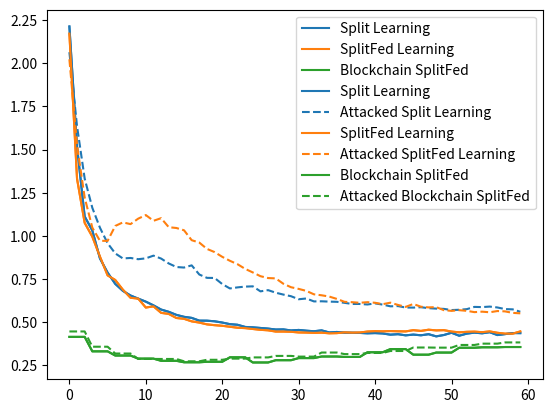

This figure's Python source:
import matplotlib.pyplot as plt
import json


attack_split_learning = [2.0639307498931885, 1.6349354982376099, 1.3319441676139832, 1.162459909915924, 1.0471364259719849, 0.9573463201522827, 0.8984882831573486, 0.869298666715622, 0.8720363676548004, 0.8648864924907684, 0.8697293102741241, 0.8854732811450958, 0.8685795366764069, 0.8402907848358154, 0.8196350634098053, 0.8165527880191803, 0.8292319178581238, 0.7761197686195374, 0.7568690180778503, 0.7562016844749451, 0.7209053039550781, 0.6955073177814484, 0.701652318239212, 0.7061564028263092, 0.7077163755893707, 0.6786283254623413, 0.6856912672519684, 0.6708431541919708, 0.6599160730838776,
                         0.6504832804203033, 0.6329684853553772, 0.6372454464435577, 0.6204142272472382, 0.6211216449737549, 0.6191957592964172, 0.6180879771709442, 0.612138956785202, 0.6055677533149719, 0.6056803166866302, 0.6025772392749786, 0.6089742481708527, 0.6018595993518829, 0.5919955372810364, 0.5933064818382263, 0.5850025117397308, 0.5845812559127808, 0.5867308080196381, 0.5812960863113403, 0.5786785781383514, 0.577111691236496, 0.5703504085540771, 0.571904718875885, 0.5756259560585022, 0.5885859429836273, 0.5874867141246796, 0.5904145538806915, 0.5853234231472015, 0.5760088860988617, 0.5743975043296814, 0.5604176819324493]

split_learning = [2.212870955467224, 1.5162779092788696, 1.1122539043426514, 1.0313005149364471, 0.8691311478614807, 0.7873154580593109, 0.7219273149967194, 0.6813891232013702, 0.6546140015125275, 0.6365311443805695, 0.6190192699432373, 0.5975609123706818, 0.573245495557785, 0.5601561963558197, 0.5424469709396362, 0.5311638414859772, 0.5249484181404114, 0.509085088968277, 0.508796215057373, 0.5052403211593628, 0.49799130856990814, 0.48869243264198303, 0.4850911945104599, 0.47251616418361664, 0.4701724350452423, 0.4665999263525009, 0.4629242420196533, 0.4575715810060501, 0.4583512991666794, 0.4521678239107132,
                  0.45516732335090637, 0.45084625482559204, 0.44755932688713074, 0.4526332765817642, 0.4406762570142746, 0.4434239864349365, 0.43932972848415375, 0.43876586854457855, 0.43787233531475067, 0.4356110244989395, 0.436943843960762, 0.4346548467874527, 0.4278301000595093, 0.43053777515888214, 0.42385663092136383, 0.42825816571712494, 0.42415376007556915, 0.43050266802310944, 0.4179035425186157, 0.42582063376903534, 0.43882371485233307, 0.42169903218746185, 0.43385516107082367, 0.4395505040884018, 0.43566088378429413, 0.44211824238300323, 0.4255141615867615, 0.43090978264808655, 0.4371469169855118, 0.43664319813251495]

attack_split_fed = [2.0229547023773193, 1.5251706838607788, 1.2219032645225525, 1.0478055477142334, 0.9713321924209595, 0.9711318612098694, 1.0574232935905457, 1.0782175064086914, 1.068079948425293, 1.099725067615509, 1.1204986572265625, 1.0872965455055237, 1.1024835109710693, 1.0502883195877075, 1.0456680655479431, 1.0323756337165833, 0.9750166833400726, 0.9611176252365112, 0.9244896173477173, 0.9060823917388916, 0.87864550948143, 0.8556957244873047, 0.8359083235263824, 0.8088070750236511, 0.7882048785686493, 0.766476571559906, 0.7557205855846405, 0.7537204325199127, 0.7225920855998993, 0.702559769153595,
                    0.6928669512271881, 0.6813512742519379, 0.6614670753479004, 0.6558817327022552, 0.6485162377357483, 0.6347474753856659, 0.6180255115032196, 0.6157717406749725, 0.6124247908592224, 0.615942120552063, 0.6125353574752808, 0.6043763160705566, 0.6130113899707794, 0.6000010371208191, 0.588729053735733, 0.6054861545562744, 0.5896362960338593, 0.5857497155666351, 0.5872897505760193, 0.5696938931941986, 0.5656419694423676, 0.5696662068367004, 0.565798282623291, 0.558326005935669, 0.5610090792179108, 0.5575518012046814, 0.56462562084198, 0.5626532584428787, 0.5540278404951096, 0.5513591021299362]

split_fed = [2.171404242515564, 1.3308067917823792, 1.0753812789916992, 0.9954895377159119, 0.8797164559364319, 0.7712111473083496, 0.7444917261600494, 0.6882250308990479, 0.641503244638443, 0.6367169320583344, 0.5847940444946289, 0.5918989777565002, 0.5542241036891937, 0.5478447377681732, 0.5244180858135223, 0.5196422636508942, 0.5048644542694092, 0.49777548015117645, 0.4874803125858307, 0.482726588845253, 0.4792550653219223, 0.4736589640378952, 0.4679260551929474, 0.4657130241394043, 0.4607076793909073, 0.4559084177017212, 0.4529969394207001, 0.4456818103790283, 0.44575235247612, 0.4445049464702606,
             0.4406721591949463, 0.4399060755968094, 0.4381449520587921, 0.4393584728240967, 0.43567220866680145, 0.43669527769088745, 0.44105328619480133, 0.43913479149341583, 0.44025567173957825, 0.44577306509017944, 0.44792628288269043, 0.4469562917947769, 0.44874759018421173, 0.44730065762996674, 0.44665737450122833, 0.4537642151117325, 0.44950127601623535, 0.4564766585826874, 0.45253731310367584, 0.4539128839969635, 0.44568030536174774, 0.4413687735795975, 0.4442073404788971, 0.44531282782554626, 0.4421837478876114, 0.44660288095474243, 0.43867672979831696, 0.43366049230098724, 0.4336549937725067, 0.4466339945793152]


bl_split_fed_cycles = [0.41499432921409607, 0.3311656415462494, 0.30683284997940063, 0.28909361362457275, 0.27634772658348083, 0.26780271530151367, 0.2707100808620453, 0.29664528369903564, 0.2667035758495331,
                       0.27982544898986816, 0.29210948944091797, 0.30126991868019104, 0.2987156808376312, 0.3258800506591797, 0.34411582350730896, 0.31185099482536316, 0.3241479694843292, 0.35195979475975037, 0.35464832186698914, 0.356230765581131]
bl_split_fed = []

attack_bl_split_fed_cycles = [0.4464004635810852, 0.3579782247543335, 0.3185392916202545, 0.28715378046035767, 0.28700172901153564, 0.2735418975353241, 0.2822611927986145, 0.2890004515647888, 0.29605260491371155,
                              0.3047502636909485, 0.3006300628185272, 0.3242873251438141, 0.3151867687702179, 0.32183873653411865, 0.33321303129196167, 0.3533928394317627, 0.3525913953781128, 0.3681614398956299, 0.37577420473098755, 0.38284844160079956]

attack_bl_split_fed = []

for cycle in bl_split_fed_cycles:
    for _ in range(3):
        bl_split_fed.append(cycle)

for cycle in attack_bl_split_fed_cycles:
    for _ in range(3):
        attack_bl_split_fed.append(cycle)

plt.plot(split_learning, label="Split Learning", color="C0")
# plt.plot(attack_split_learning, label="Attacked Split Learning",
#          color="C0", linestyle="dashed")
plt.plot(split_fed, label="SplitFed Learning", color="C1")
# plt.plot(attack_split_fed, label="Attacked SplitFed Learning",
#          color="C1", linestyle="dashed")
plt.plot(bl_split_fed, label="Blockchain SplitFed", color="C2")
plt.legend()
plt.show()


plt.plot(split_learning, label="Split Learning", color="C0")
plt.plot(attack_split_learning, label="Attacked Split Learning",
         color="C0", linestyle="dashed")
plt.plot(split_fed, label="SplitFed Learning", color="C1")
plt.plot(attack_split_fed, label="Attacked SplitFed Learning",
         color="C1", linestyle="dashed")
plt.plot(bl_split_fed, label="Blockchain SplitFed", color="C2")
plt.plot(attack_bl_split_fed, label="Attacked Blockchain SplitFed",
         color="C2", linestyle="dashed")
plt.legend()
plt.show()
